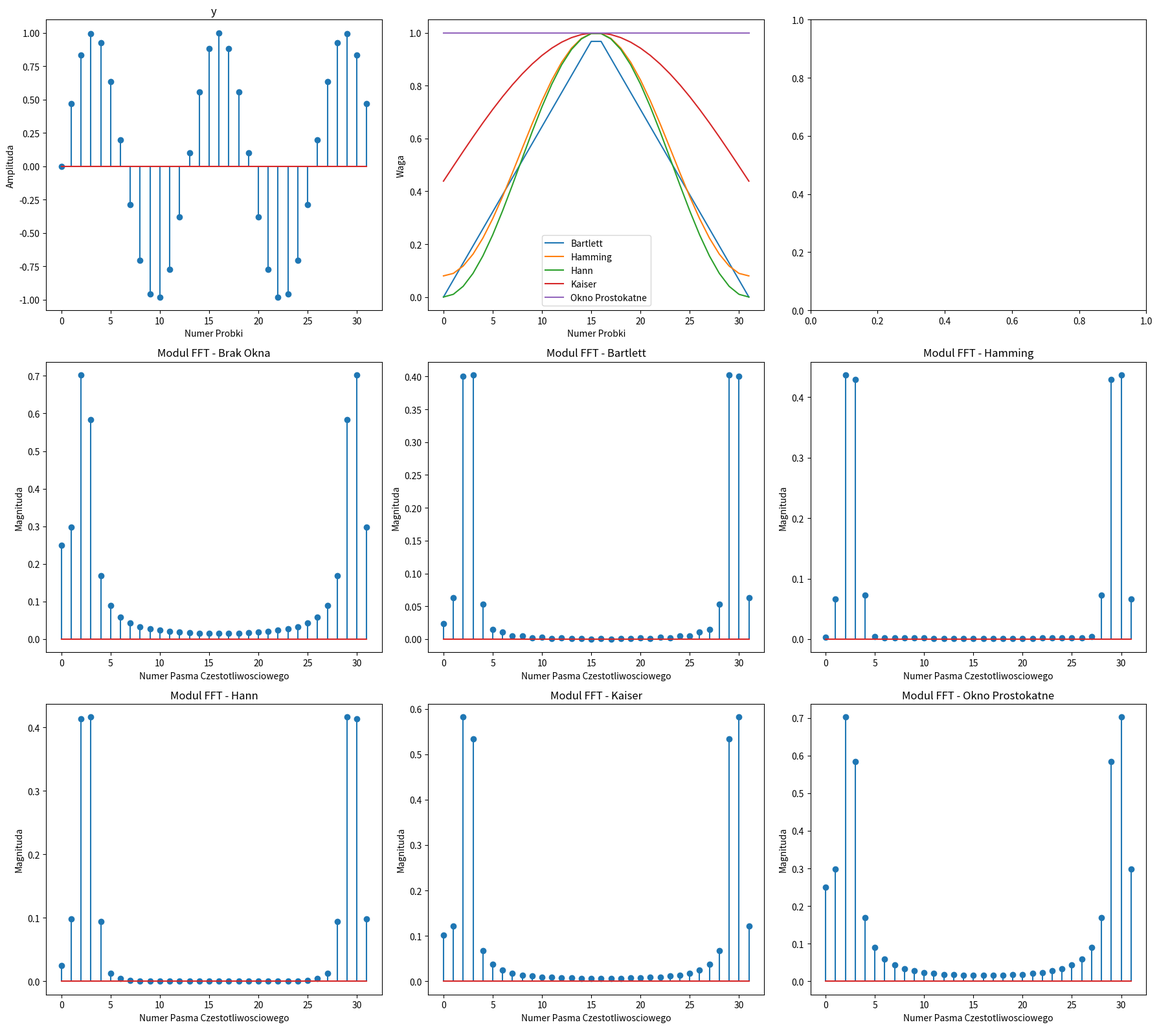

Here is the Python script that generated this plot:
import numpy as np
import matplotlib.pyplot as plt
from scipy.linalg import dft


# N = 32
# f = 1
# n = np.arange(start=0, stop=N)
# y = np.sin(2*np.pi*f*n/N)
# y_im = np.imag(y)
# fft = 2*np.fft.fft(y)/N
# fft_im = np.imag(fft)
# fft_abs = np.abs(fft)
# fft_ang = np.angle(fft)/np.pi
#
# plt.figure(figsize=(12, 14))
# plt.subplot(3, 2, 1)
# plt.stem(y)
# plt.title("Re(y)")
# plt.xlabel("Numer probki")
# plt.ylabel("Amplituda")
#
# plt.subplot(3, 2, 2)
# plt.stem(y_im)
# plt.title("Im(y)")
# plt.xlabel("Numer probki")
# plt.ylabel("Amplituda")
#
# plt.subplot(3, 2, 3)
# plt.stem(fft)
# plt.title("Re(fft(y))")
# plt.xlabel("Numer Pasma Czestotliwosciowego")
# plt.ylabel("Amplituda")
# plt.axis((0, 31, -1, 1))
#
# plt.subplot(3, 2, 4)
# plt.stem(fft_im)
# plt.title("Im(fft(y))")
# plt.xlabel("Numer Pasma Czestotliwosciowego")
# plt.ylabel("Amplituda")
#
# plt.subplot(3, 2, 5)
# plt.stem(fft_abs)
# plt.title("Modul(fft(y))")
# plt.xlabel("Numer Pasma Czestotliwosciowego")
# plt.ylabel("Magnituda")
#
# plt.subplot(3, 2, 6)
# plt.stem(fft_ang)
# plt.title("Phase(fft(y))")
# plt.ylabel("Faza [pi x rad]")
# plt.xlabel("Numer pasma czestotliwosciowego")
#
# plt.tight_layout()
# plt.savefig("Zadanie1.png")







# N = 16
# n = np.arange(start=0, stop=N)
# y1 = np.cos(2*np.pi*n/N + np.pi/4)
# y2 = 0.5*np.cos(4*np.pi*n/N)
# y3 = 0.25*np.cos(8*np.pi*n/N + np.pi/2)
# y4 = y1 + y2 + y3
#
# plt.plot(y1, label='y1[n] = cos(2πn/N+π/4)')
# plt.plot(y2, label='y2[n] = 0.5cos(4πn/N)')
# plt.plot(y3, label='y3[n] = 0.25cos(8πn/N+π/2)')
# plt.legend(loc='upper right')
# plt.xlabel("Numer probki")
# plt.ylabel("Amplituda")
# plt.grid(True)
# plt.savefig("Zadanie2_1")
#
# y1_fft = 2*np.fft.fft(y1)/N
# y2_fft = 2*np.fft.fft(y2)/N
# y3_fft = 2*np.fft.fft(y3)/N
# y4_fft = 2*np.fft.fft(y4)/N
#
# y1_fft_abs = np.abs(y1_fft)
# y2_fft_abs = np.abs(y2_fft)
# y3_fft_abs = np.abs(y3_fft)
# y4_fft_abs = np.abs(y4_fft)
#
# y1_fft_ang = np.angle(y1_fft)/np.pi
# y2_fft_ang = np.angle(y2_fft)/np.pi
# y3_fft_ang = np.angle(y3_fft)/np.pi
# y4_fft_ang = np.angle(y4_fft)/np.pi
#
# plt.figure(figsize=(8,7))
# plt.subplot(2, 2, 1)
# plt.stem(y1_fft_abs)
# plt.title('y1[n] = cos(2πn/N+π/4)')
# plt.xlabel("Numer Pasma Czestotliwosciowego")
# plt.ylabel("Magnituda")
# plt.axis((-0.2, 15.2, -1.1, 1.1))
#
# plt.subplot(2, 2, 2)
# plt.stem(y2_fft_abs)
# plt.title('y2[n] = 0.5cos(4πn/N)')
# plt.xlabel("Numer Pasma Czestotliwosciowego")
# plt.ylabel("Magnituda")
# plt.axis((-0.2, 15.2, -1.1, 1.1))
#
# plt.subplot(2, 2, 3)
# plt.stem(y3_fft_abs)
# plt.title('y3[n] = 0.25cos(8πn/N+π/2)')
# plt.xlabel("Numer Pasma Czestotliwosciowego")
# plt.ylabel("Magnituda")
# plt.axis((-0.2, 15.2, -1.1, 1.1))
#
# plt.subplot(2, 2, 4)
# plt.stem(y4_fft_abs)
# plt.title("y1+y2+y3")
# plt.xlabel("Numer Pasma Czestotliwosciowego")
# plt.ylabel("Magnituda")
# plt.axis((-0.2, 15.2, -1.1, 1.1))
# plt.tight_layout()
# plt.savefig("Zadanie2_2")
#
#
#
#
# plt.subplot(2, 2, 1)
# plt.stem(y1_fft_ang)
# plt.title('y1[n] = cos(2πn/N+π/4)')
# plt.xlabel("Numer Pasma Czestotliwosciowego")
# plt.ylabel("Faza [pi x rad]")
#
# plt.subplot(2, 2, 2)
# plt.stem(y2_fft_ang)
# plt.title('y2[n] = 0.5cos(4πn/N)')
# plt.xlabel("Numer Pasma Czestotliwosciowego")
# plt.ylabel("Faza [pi x rad]")
#
# plt.subplot(2, 2, 3)
# plt.stem(y3_fft_ang)
# plt.title('y3[n] = 0.25cos(8πn/N+π/2)')
# plt.xlabel("Numer Pasma Czestotliwosciowego")
# plt.ylabel("Faza [pi x rad]")
#
# plt.subplot(2, 2, 4)
# plt.stem(y4_fft_ang)
# plt.title("y1+y2+y3")
# plt.xlabel("Numer Pasma Czestotliwosciowego")
# plt.ylabel("Faza [pi x rad]")
#
# plt.tight_layout()
# plt.savefig("Zadanie2_3.png")









# N = 32
# n = np.arange(start=0, stop=N)
# y = np.sin(2*np.pi*n/N)
# fft = 2*np.fft.fft(y)/N
# y_im = np.imag(y)
# fft_abs = np.abs(fft)
# fft_ang = np.angle(fft)/np.pi
# ifft = N*np.fft.ifft(fft)/2
# ifft_img = np.imag(ifft)
#
#
# plt.figure(figsize=(12, 14))
# plt.subplot(3, 2, 1)
# plt.stem(y)
# plt.title("Re(y)")
# plt.xlabel("Numer probki")
# plt.ylabel("Amplituda")
#
# plt.subplot(3, 2, 2)
# plt.stem(y_im)
# plt.title("Im(y)")
# plt.xlabel("Numer probki")
# plt.ylabel("Amplituda")
#
# plt.subplot(3, 2, 3)
# plt.stem(fft_abs)
# plt.title("Modul(fft(y))")
# plt.xlabel("Numer Pasma Czestotliwosciowego")
# plt.ylabel("Magnituda")
#
# plt.subplot(3, 2, 4)
# plt.stem(fft_ang)
# plt.title("Phase(fft(y))")
# plt.ylabel("Faza [pi x rad]")
# plt.xlabel("Numer pasma czestotliwosciowego")
#
# plt.subplot(3, 2, 5)
# plt.stem(ifft)
# plt.title("Re(ifft(y))")
# plt.ylabel("Amplituda")
# plt.xlabel("Numer probki")
#
# plt.subplot(3, 2, 6)
# plt.stem(ifft_img)
# plt.title("Im(ifft(y))")
# plt.ylabel("Amplituda")
# plt.xlabel("Numer probki")
# plt.axis((-0.2, 15.2, -1.1, 1.1))
#
# plt.tight_layout()
# plt.savefig("Zadanie3a.png")




# N = 32
# n = np.arange(start=0, stop=N)
# y1 = np.cos(2*np.pi*n/N + np.pi/4)
# y2 = 0.5*np.cos(4*np.pi*n/N)
# y3 = 0.25*np.cos(8*np.pi*n/N + np.pi/2)
#
# y4 = y1 + y2 + y3
# fft = 2*np.fft.fft(y4)/N
# fft_abs = np.abs(fft)
# fft_ang = np.angle(fft)/np.pi
# ifft = N*np.fft.ifft(fft)/2
#
# plt.figure(figsize=(12, 10))
# plt.subplot(2, 2, 1)
# plt.stem(y4)
# plt.title("y1+y2+y3")
# plt.xlabel("Numer Probki")
# plt.ylabel("Amplituda")
#
# plt.subplot(2, 2, 2)
# plt.stem(fft_abs)
# plt.title("Modul Widma")
# plt.xlabel("Numer Pasma Czestotliwosciowego")
# plt.ylabel("Magnituda")
#
# plt.subplot(2, 2, 3)
# plt.stem(fft_ang)
# plt.title("Faza Widma")
# plt.xlabel("Numer Pasma Czestotliwosciowego")
# plt.ylabel("Faza [pi x rad]")
#
# plt.subplot(2, 2, 4)
# plt.stem(ifft)
# plt.title("ifft(Y)")
# plt.xlabel("Numer Probki")
# plt.ylabel("Amplituda")

# plt.tight_layout()
# plt.savefig("Zadanie3b.png")







# N = 32
# k=1
# phi = np.pi/2
# n = np.arange(start=0, stop=N)
# y = np.exp(1j*((2*np.pi * k/N * n) + phi))
# y_re = np.real(y)
# y_im = np.imag(y)
# fft = 2*np.fft.fft(y)/N
# ftt_re = np.real(fft)
# fft_im = np.imag(fft)
# fft_abs = np.abs(fft)
# fft_ang = np.angle(fft)/np.pi
#
# plt.figure(figsize=(12, 14))
# plt.subplot(3, 2, 1)
# plt.stem(y_re)
# plt.title("Re(y)")
# plt.xlabel("Numer probki")
# plt.ylabel("Amplituda")
#
# plt.subplot(3, 2, 2)
# plt.stem(y_im)
# plt.title("Im(y)")
# plt.xlabel("Numer probki")
# plt.ylabel("Amplituda")
#
# plt.subplot(3, 2, 3)
# plt.stem(ftt_re)
# plt.title("Re(fft(y))")
# plt.xlabel("Numer Pasma Czestotliwosciowego")
# plt.ylabel("Amplituda")
# plt.axis((0, 31, -1, 1))
#
# plt.subplot(3, 2, 4)
# plt.stem(fft_im)
# plt.title("Im(fft(y))")
# plt.xlabel("Numer Pasma Czestotliwosciowego")
# plt.ylabel("Amplituda")
#
# plt.subplot(3, 2, 5)
# plt.stem(fft_abs)
# plt.title("Modul(fft(y))")
# plt.xlabel("Numer Pasma Czestotliwosciowego")
# plt.ylabel("Magnituda")
#
# plt.subplot(3, 2, 6)
# plt.stem(fft_ang)
# plt.title("Phase(fft(y))")
# plt.ylabel("Faza [pi x rad]")
# plt.xlabel("Numer pasma czestotliwosciowego")
#
# plt.tight_layout()
# plt.savefig("Zadanie4.png")






# def DFT(y):
#     n = len(y)
#     dft_matrix = dft(n=n)
#     return np.dot(dft_matrix, y)
#
# def IDFT(y):
#     n = len(y)
#     dft_matrix = dft(n=n)
#     return np.dot(np.linalg.inv(dft_matrix), y)
#
#
#
# N = 32
# f = 1
# n = np.arange(start=0, stop=N)
# y = np.sin(2*np.pi*f*n/N)
# fft = 2*np.fft.fft(y)/N
# fft_abs = np.abs(fft)
# fft_ang = np.angle(fft)/np.pi
# fft_moje = 2*DFT(y)/N
# fft_moje_abs = np.abs(fft_moje)
# fft_moje_ang = np.angle(fft_moje)/np.pi
# ifft_moje = N*IDFT(fft_moje)/2
#
# plt.figure(figsize=(12, 14))
# plt.subplot(3, 2, 1)
# plt.stem(y)
# plt.title("y")
# plt.xlabel("Numer probki")
# plt.ylabel("Amplituda")
#
# plt.subplot(3, 2, 2)
# plt.stem(ifft_moje)
# plt.title("y - Funkcja Wlasna IDFT")
# plt.xlabel("Numer probki")
# plt.ylabel("Amplituda")
#
# plt.subplot(3, 2, 3)
# plt.stem(fft_abs)
# plt.title("Modul Widma FFT")
# plt.xlabel("Numer Pasma Czestotliwosciowego")
# plt.ylabel("Magnituda")
#
# plt.subplot(3, 2, 4)
# plt.stem(fft_moje_abs)
# plt.title("Modul Widma - Funkcja Wlasna")
# plt.xlabel("Numer Pasma Czestotliwosciowego")
# plt.ylabel("Magnituda")
#
# plt.subplot(3, 2, 5)
# plt.stem(fft_ang)
# plt.title("Faza Widma FFT")
# plt.xlabel("Numer Pasma Czestotliwosciowego")
# plt.ylabel("Faza [pi x rad]")
#
# plt.subplot(3, 2, 6)
# plt.stem(fft_moje_ang)
# plt.title("Faza Widma - Funkcja Wlasna")
# plt.ylabel("Faza [pi x rad]")
# plt.xlabel("Numer pasma czestotliwosciowego")
#
# plt.tight_layout()
# plt.savefig("wykres5a.png")
#
#
#
#
#
# N = 32
# n = np.arange(start=0, stop=N)
# y1 = np.cos(2*np.pi*n/N + np.pi/4)
# y1_fft = 2*np.fft.fft(y1)/N
# y1_fft_abs = np.abs(y1_fft)
# y1_fft_ang = np.angle(y1_fft)/np.pi
# y1_fft_moje = 2*DFT(y1)/N
# y1_fft_abs_moje = np.abs(y1_fft_moje)
# y1_fft_ang_moje = np.angle(y1_fft_moje)/np.pi
# y1_ifft_moje = N*IDFT(y1_fft_moje)/2
#
# plt.figure(figsize=(12, 14))
# plt.subplot(3, 2, 1)
# plt.stem(y1)
# plt.title("y1")
# plt.xlabel("Numer probki")
# plt.ylabel("Amplituda")
#
# plt.subplot(3, 2, 2)
# plt.stem(y1_ifft_moje)
# plt.title("y1 - własna funkcja IDFT")
# plt.xlabel("Numer probki")
# plt.ylabel("Amplituda")
#
# plt.subplot(3, 2, 3)
# plt.stem(y1_fft_abs)
# plt.title("Modul Widma FFT")
# plt.xlabel("Numer Pasma Czestotliwosciowego")
# plt.ylabel("Magnituda")
#
# plt.subplot(3, 2, 4)
# plt.stem(y1_fft_abs_moje)
# plt.title("Modul Widma - Funkcja Wlasna")
# plt.xlabel("Numer Pasma Czestotliwosciowego")
# plt.ylabel("Magnituda")
#
# plt.subplot(3, 2, 5)
# plt.stem(y1_fft_ang)
# plt.title("Faza Widma FFT")
# plt.xlabel("Numer Pasma Czestotliwosciowego")
# plt.ylabel("Faza [pi x rad]")
#
# plt.subplot(3, 2, 6)
# plt.stem(y1_fft_ang_moje)
# plt.title("Faza Widma - Funkcja Wlasna")
# plt.ylabel("Faza [pi x rad]")
# plt.xlabel("Numer pasma czestotliwosciowego")
#
# plt.tight_layout()
# plt.savefig("wykres5b_y1.png")
#
#
#
# y2 = 0.5*np.cos(4*np.pi*n/N)
# y2_fft = 2*np.fft.fft(y2)/N
# y2_fft_abs = np.abs(y2_fft)
# y2_fft_ang = np.angle(y2_fft)/np.pi
# y2_fft_moje = 2*DFT(y2)/N
# y2_fft_abs_moje = np.abs(y2_fft_moje)
# y2_fft_ang_moje = np.angle(y2_fft_moje)/np.pi
# y2_ifft_moje = N*IDFT(y2_fft_moje)/2
#
# plt.figure(figsize=(12, 14))
# plt.subplot(3, 2, 1)
# plt.stem(y2)
# plt.title("y2")
# plt.xlabel("Numer probki")
# plt.ylabel("Amplituda")
#
# plt.subplot(3, 2, 2)
# plt.stem(y2_ifft_moje)
# plt.title("y2 - własna funkcja IDFT")
# plt.xlabel("Numer probki")
# plt.ylabel("Amplituda")
#
# plt.subplot(3, 2, 3)
# plt.stem(y2_fft_abs)
# plt.title("Modul Widma FFT")
# plt.xlabel("Numer Pasma Czestotliwosciowego")
# plt.ylabel("Magnituda")
#
# plt.subplot(3, 2, 4)
# plt.stem(y2_fft_abs_moje)
# plt.title("Modul Widma - Funkcja Wlasna")
# plt.xlabel("Numer Pasma Czestotliwosciowego")
# plt.ylabel("Magnituda")
#
# plt.subplot(3, 2, 5)
# plt.stem(y2_fft_ang)
# plt.title("Faza Widma FFT")
# plt.xlabel("Numer Pasma Czestotliwosciowego")
# plt.ylabel("Faza [pi x rad]")
#
# plt.subplot(3, 2, 6)
# plt.stem(y2_fft_ang_moje)
# plt.title("Faza Widma - Funkcja Wlasna")
# plt.ylabel("Faza [pi x rad]")
# plt.xlabel("Numer pasma czestotliwosciowego")
#
# plt.tight_layout()
# plt.savefig("wykres5b_y2.png")
#
#
#
# y3 = 0.25*np.cos(8*np.pi*n/N + np.pi/2)
# y3_fft = 2*np.fft.fft(y3)/N
# y3_fft_abs = np.abs(y3_fft)
# y3_fft_ang = np.angle(y3_fft)/np.pi
# y3_fft_moje = 2*DFT(y3)/N
# y3_fft_abs_moje = np.abs(y3_fft_moje)
# y3_fft_ang_moje = np.angle(y3_fft_moje)/np.pi
# y3_ifft_moje = N*IDFT(y3_fft_moje)/2
#
# plt.figure(figsize=(12, 14))
# plt.subplot(3, 2, 1)
# plt.stem(y3)
# plt.title("y3")
# plt.xlabel("Numer probki")
# plt.ylabel("Amplituda")
#
# plt.subplot(3, 2, 2)
# plt.stem(y3_ifft_moje)
# plt.title("y3 - własna funkcja IDFT")
# plt.xlabel("Numer probki")
# plt.ylabel("Amplituda")
#
# plt.subplot(3, 2, 3)
# plt.stem(y3_fft_abs)
# plt.title("Modul Widma FFT")
# plt.xlabel("Numer Pasma Czestotliwosciowego")
# plt.ylabel("Magnituda")
#
# plt.subplot(3, 2, 4)
# plt.stem(y3_fft_abs_moje)
# plt.title("Modul Widma - Funkcja Wlasna")
# plt.xlabel("Numer Pasma Czestotliwosciowego")
# plt.ylabel("Magnituda")
#
# plt.subplot(3, 2, 5)
# plt.stem(y3_fft_ang)
# plt.title("Faza Widma FFT")
# plt.xlabel("Numer Pasma Czestotliwosciowego")
# plt.ylabel("Faza [pi x rad]")
#
# plt.subplot(3, 2, 6)
# plt.stem(y3_fft_ang_moje)
# plt.title("Faza Widma - Funkcja Wlasna")
# plt.ylabel("Faza [pi x rad]")
# plt.xlabel("Numer pasma czestotliwosciowego")
#
# plt.tight_layout()
# plt.savefig("wykres5b_y3.png")
#
#
#
# y4 = y1 + y2 + y3
# y4_fft = 2*np.fft.fft(y4)/N
# y4_fft_abs = np.abs(y4_fft)
# y4_fft_ang = np.angle(y4_fft)/np.pi
# y4_fft_moje = 2*DFT(y4)/N
# y4_fft_abs_moje = np.abs(y4_fft_moje)
# y4_fft_ang_moje = np.angle(y4_fft_moje)/np.pi
# y4_ifft_moje = N*IDFT(y4_fft_moje)/2
#
# plt.figure(figsize=(12, 14))
# plt.subplot(3, 2, 1)
# plt.stem(y4)
# plt.title("y4")
# plt.xlabel("Numer probki")
# plt.ylabel("Amplituda")
#
# plt.subplot(3, 2, 2)
# plt.stem(y4_ifft_moje)
# plt.title("y4 - własna funkcja IDFT")
# plt.xlabel("Numer probki")
# plt.ylabel("Amplituda")
#
# plt.subplot(3, 2, 3)
# plt.stem(y4_fft_abs)
# plt.title("Modul Widma FFT")
# plt.xlabel("Numer Pasma Czestotliwosciowego")
# plt.ylabel("Magnituda")
#
# plt.subplot(3, 2, 4)
# plt.stem(y4_fft_abs_moje)
# plt.title("Modul Widma - Funkcja Wlasna")
# plt.xlabel("Numer Pasma Czestotliwosciowego")
# plt.ylabel("Magnituda")
#
# plt.subplot(3, 2, 5)
# plt.stem(y4_fft_ang)
# plt.title("Faza Widma FFT")
# plt.xlabel("Numer Pasma Czestotliwosciowego")
# plt.ylabel("Faza [pi x rad]")
#
# plt.subplot(3, 2, 6)
# plt.stem(y4_fft_ang_moje)
# plt.title("Faza Widma - Funkcja Wlasna")
# plt.ylabel("Faza [pi x rad]")
# plt.xlabel("Numer pasma czestotliwosciowego")
#
# plt.tight_layout()
# plt.savefig("wykres5b_y4.png")










N = 32
n = np.arange(0, N)
y = np.sin(2*np.pi * 2.5 * n/N)

bartlett = np.bartlett(N)
hamming = np.hamming(N)
hann = np.hanning(N)
kaiser = np.kaiser(N, 2)
prostokatne = np.ones(N)

fft_abs = np.abs(2*np.fft.fft(y)/N)
fft_bartlett = np.abs(2*np.fft.fft(y * bartlett)/N)
fft_hamming = np.abs(2*np.fft.fft(y * hamming)/N)
fft_hann = np.abs(2*np.fft.fft(y * hann)/N)
fft_kaiser = np.abs(2*np.fft.fft(y * kaiser)/N)
fft_prostokatne = np.abs(2*np.fft.fft(y * prostokatne)/N)

fig, axs = plt.subplots(3, 3)
fig.set_size_inches(18, 16)
ax = axs[0,0]
ax.stem(y)
ax.set_title("y")
ax.set_xlabel("Numer Probki")
ax.set_ylabel("Amplituda")

ax = axs[0,1]
ax.set_xlabel("Numer Probki")
ax.set_ylabel("Waga")
ax.plot(n, bartlett, label='Bartlett')
ax.plot(n, hamming, label='Hamming')
ax.plot(n, hann, label='Hann')
ax.plot(n, kaiser, label='Kaiser')
ax.plot(n, prostokatne, label='Okno Prostokatne')
ax.legend()

ax = axs[1,0]
ax.stem(fft_abs)
ax.set_title("Modul FFT - Brak Okna")
ax.set_xlabel("Numer Pasma Czestotliwosciowego")
ax.set_ylabel("Magnituda")

ax = axs[1,1]
ax.stem(fft_bartlett)
ax.set_title("Modul FFT - Bartlett")
ax.set_xlabel("Numer Pasma Czestotliwosciowego")
ax.set_ylabel("Magnituda")

ax = axs[1,2]
ax.stem(fft_hamming)
ax.set_title("Modul FFT - Hamming")
ax.set_xlabel("Numer Pasma Czestotliwosciowego")
ax.set_ylabel("Magnituda")

ax = axs[2,0]
ax.stem(fft_hann)
ax.set_title("Modul FFT - Hann")
ax.set_xlabel("Numer Pasma Czestotliwosciowego")
ax.set_ylabel("Magnituda")

ax = axs[2,1]; ax.stem(fft_kaiser); ax.set_title("Modul FFT - Kaiser"); ax.set_xlabel("Numer Pasma Czestotliwosciowego"); ax.set_ylabel("Magnituda")

ax = axs[2,2]; ax.stem(fft_prostokatne); ax.set_title("Modul FFT - Okno Prostokatne"); ax.set_xlabel("Numer Pasma Czestotliwosciowego"); ax .set_ylabel("Magnituda")


fig.set_tight_layout(tight=True)
plt.savefig("Zadanie6.png")
